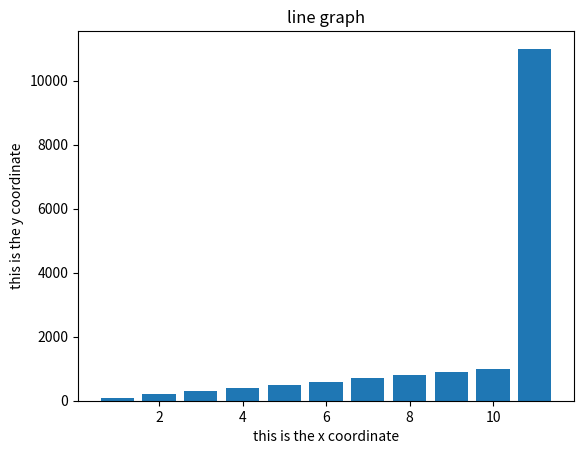

Write the Python code that produced this figure.
from matplotlib import pyplot as plt

plt.figure('seaborn')

dev_x = [1,2,3,4,5,6,7,8,9,10,11]
dev_y = [100,200,300,400,500,600,700,800,900,1000,11000]

plt.bar(dev_x, dev_y)

plt.xlabel("this is the x coordinate")
plt.ylabel("this is the y coordinate")

plt.title("line graph")
plt.show()